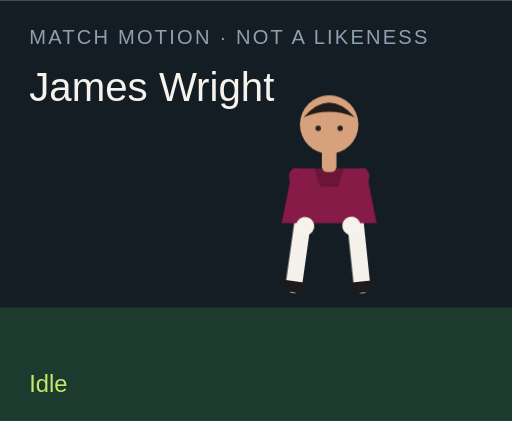
t = 0.00 s
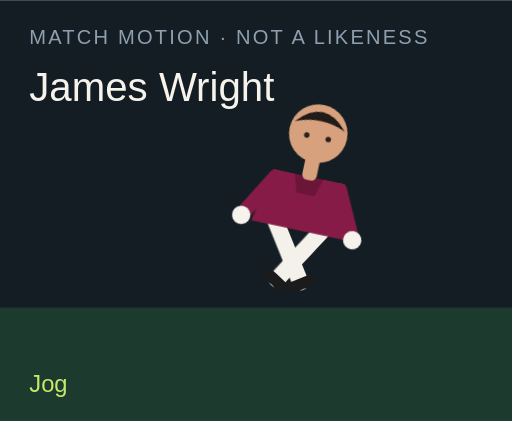
t = 1.50 s
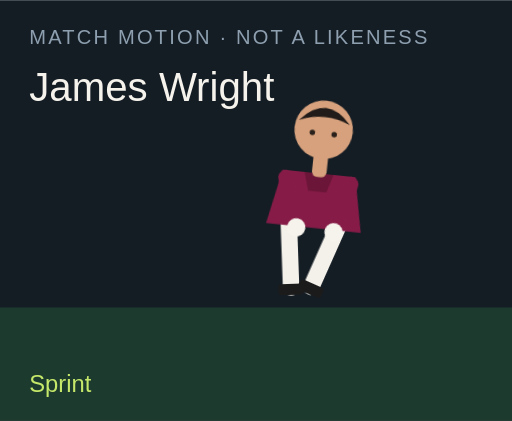
t = 3.00 s
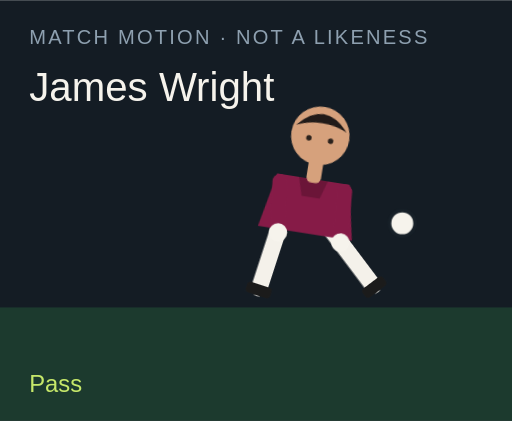
t = 4.50 s
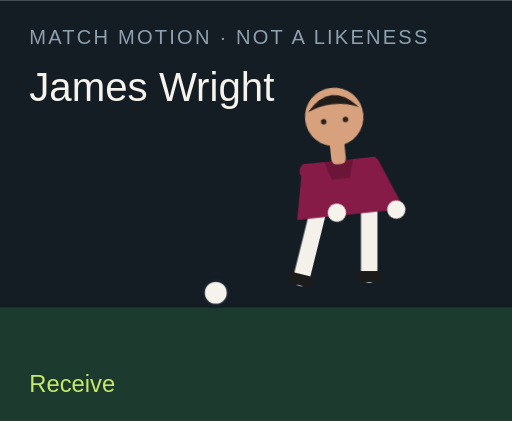
t = 6.00 s
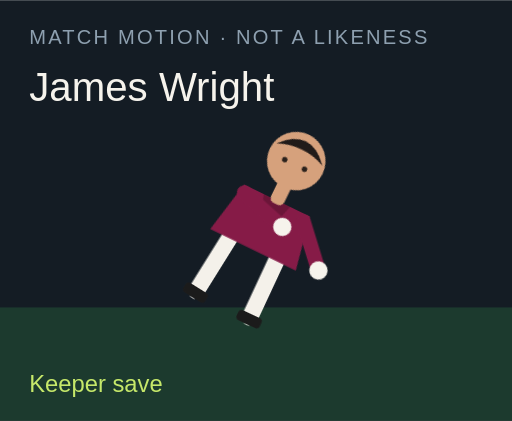
t = 7.50 s

The animated SVG that drew these frames (rendered in a browser with its animation timeline set to each time). Animation: 18 CSS @keyframes rules; one cycle of 9.00 s, repeats indefinitely.

<?xml version="1.0" encoding="UTF-8"?>
<svg xmlns="http://www.w3.org/2000/svg" viewBox="0 0 280 230" role="img">
  <style>@media (prefers-reduced-motion: reduce){animate,animateTransform{display:none}}</style>
  <rect width="280" height="230" fill="#141c24"/>
  <rect y="168" width="280" height="62" fill="#1c3a2e"/>
  <text x="16" y="24" fill="#8ea0b0" font-family="Arial,sans-serif" font-size="11" letter-spacing="1.2">MATCH MOTION · NOT A LIKENESS</text>
  <text x="16" y="55" fill="#f6f3ec" font-family="Impact,sans-serif" font-size="22">James Wright</text>
  <circle r="7" fill="#f6f3ec" stroke="#172028" stroke-width="2" id="motion-17442" cx="150" cy="160" opacity="0">
    
    
    
  </circle>
  <g transform="translate(132 40)">
    <g id="motion-17464" transform="rotate(0 48 90)">
      
      <g id="motion-17466" transform="translate(0 0)">
        
        <g transform="translate(34 78)"><g id="motion-17468" transform="rotate(8)"><path d="M0 0 V38" stroke="#f4f1ea" stroke-width="9" stroke-linecap="round"/><rect x="-7" y="36" width="14" height="6" rx="2" fill="#1b1b1b"/></g></g>
        <g transform="translate(62 78)"><g id="motion-17470" transform="rotate(-6)"><path d="M0 0 V38" stroke="#f4f1ea" stroke-width="9" stroke-linecap="round"/><rect x="-7" y="36" width="14" height="6" rx="2" fill="#1b1b1b"/></g></g>
        <path d="M28 52 h40 l6 30 H22 Z" fill="#861b47"/>
        <path d="M40 52 h16 l-3 10 H43 Z" fill="#000" opacity=".2"/>
        <g transform="translate(30 56)"><g id="motion-17472" transform="rotate(-10)"><path d="M0 0 V28" stroke="#861b47" stroke-width="8" stroke-linecap="round"/><circle cx="0" cy="28" r="5" fill="#f6f3ec"/></g></g>
        <g transform="translate(66 56)"><g id="motion-17474" transform="rotate(12)"><path d="M0 0 V28" stroke="#861b47" stroke-width="8" stroke-linecap="round"/><circle cx="0" cy="28" r="5" fill="#f6f3ec"/></g></g>
        <rect x="44" y="40" width="8" height="14" rx="3" fill="#d6a17c"/>
        <circle cx="48" cy="28" r="16" fill="#d6a17c"/>
        <path d="M34 24 Q48 8 62 24 Q48 18 34 24" fill="#211b19"/>
        <circle cx="42" cy="30" r="1.5" fill="#2a211c"/><circle cx="54" cy="30" r="1.5" fill="#2a211c"/>
      </g>
    </g>
  </g>
  <text x="16" y="214" fill="#c6e86a" font-family="Arial,sans-serif" font-size="13" opacity="1" id="motion-17446">Idle</text><text x="16" y="214" fill="#c6e86a" font-family="Arial,sans-serif" font-size="13" opacity="0" id="motion-17448">Jog</text><text x="16" y="214" fill="#c6e86a" font-family="Arial,sans-serif" font-size="13" opacity="0" id="motion-17450">Sprint</text><text x="16" y="214" fill="#c6e86a" font-family="Arial,sans-serif" font-size="13" opacity="0" id="motion-17452">Dribble</text><text x="16" y="214" fill="#c6e86a" font-family="Arial,sans-serif" font-size="13" opacity="0" id="motion-17454">Pass</text><text x="16" y="214" fill="#c6e86a" font-family="Arial,sans-serif" font-size="13" opacity="0" id="motion-17456">Shoot</text><text x="16" y="214" fill="#c6e86a" font-family="Arial,sans-serif" font-size="13" opacity="0" id="motion-17458">Receive</text><text x="16" y="214" fill="#c6e86a" font-family="Arial,sans-serif" font-size="13" opacity="0" id="motion-17460">Keeper save</text><text x="16" y="214" fill="#c6e86a" font-family="Arial,sans-serif" font-size="13" opacity="0" id="motion-17462">Gloves up</text>
<style>@keyframes track-17443{0%{cx:150px}11.1%{cx:156px}22.2%{cx:164px}33.300000000000004%{cx:142px}44.4%{cx:190px}55.60000000000001%{cx:250px}66.7%{cx:118px}77.8%{cx:150px}88.9%{cx:150px}100%{cx:150px}}@keyframes track-17444{0%{cy:160px}11.1%{cy:158px}22.2%{cy:154px}33.300000000000004%{cy:156px}44.4%{cy:148px}55.60000000000001%{cy:96px}66.7%{cy:160px}77.8%{cy:160px}88.9%{cy:160px}100%{cy:160px}}@keyframes track-17445{0%{opacity:0}11.1%{opacity:0}22.2%{opacity:0}33.300000000000004%{opacity:1}44.4%{opacity:1}55.60000000000001%{opacity:1}66.7%{opacity:1}77.8%{opacity:0}88.9%{opacity:0}100%{opacity:0}}@keyframes track-17447{0%{opacity:1}11.1%{opacity:0}22.2%{opacity:0}33.300000000000004%{opacity:0}44.4%{opacity:0}55.60000000000001%{opacity:0}66.7%{opacity:0}77.8%{opacity:0}88.9%{opacity:0}100%{opacity:1}}@keyframes track-17449{0%{opacity:0}11.1%{opacity:1}22.2%{opacity:0}33.300000000000004%{opacity:0}44.4%{opacity:0}55.60000000000001%{opacity:0}66.7%{opacity:0}77.8%{opacity:0}88.9%{opacity:0}100%{opacity:0}}@keyframes track-17451{0%{opacity:0}11.1%{opacity:0}22.2%{opacity:1}33.300000000000004%{opacity:0}44.4%{opacity:0}55.60000000000001%{opacity:0}66.7%{opacity:0}77.8%{opacity:0}88.9%{opacity:0}100%{opacity:0}}@keyframes track-17453{0%{opacity:0}11.1%{opacity:0}22.2%{opacity:0}33.300000000000004%{opacity:1}44.4%{opacity:0}55.60000000000001%{opacity:0}66.7%{opacity:0}77.8%{opacity:0}88.9%{opacity:0}100%{opacity:0}}@keyframes track-17455{0%{opacity:0}11.1%{opacity:0}22.2%{opacity:0}33.300000000000004%{opacity:0}44.4%{opacity:1}55.60000000000001%{opacity:0}66.7%{opacity:0}77.8%{opacity:0}88.9%{opacity:0}100%{opacity:0}}@keyframes track-17457{0%{opacity:0}11.1%{opacity:0}22.2%{opacity:0}33.300000000000004%{opacity:0}44.4%{opacity:0}55.60000000000001%{opacity:1}66.7%{opacity:0}77.8%{opacity:0}88.9%{opacity:0}100%{opacity:0}}@keyframes track-17459{0%{opacity:0}11.1%{opacity:0}22.2%{opacity:0}33.300000000000004%{opacity:0}44.4%{opacity:0}55.60000000000001%{opacity:0}66.7%{opacity:1}77.8%{opacity:0}88.9%{opacity:0}100%{opacity:0}}@keyframes track-17461{0%{opacity:0}11.1%{opacity:0}22.2%{opacity:0}33.300000000000004%{opacity:0}44.4%{opacity:0}55.60000000000001%{opacity:0}66.7%{opacity:0}77.8%{opacity:1}88.9%{opacity:0}100%{opacity:0}}@keyframes track-17463{0%{opacity:0}11.1%{opacity:0}22.2%{opacity:0}33.300000000000004%{opacity:0}44.4%{opacity:0}55.60000000000001%{opacity:0}66.7%{opacity:0}77.8%{opacity:0}88.9%{opacity:1}100%{opacity:0}}@keyframes track-17465{0%{transform:rotate(0deg)}11.1%{transform:rotate(8deg)}22.2%{transform:rotate(16deg)}33.300000000000004%{transform:rotate(6deg)}44.4%{transform:rotate(4deg)}55.60000000000001%{transform:rotate(14deg)}66.7%{transform:rotate(-6deg)}77.8%{transform:rotate(52deg)}88.9%{transform:rotate(0deg)}100%{transform:rotate(0deg)}}@keyframes track-17467{0%{transform:translate(0px,0px)}11.1%{transform:translate(0px,-3px)}22.2%{transform:translate(0px,-6px)}33.300000000000004%{transform:translate(0px,-2px)}44.4%{transform:translate(0px,2px)}55.60000000000001%{transform:translate(0px,-4px)}66.7%{transform:translate(0px,1px)}77.8%{transform:translate(0px,16px)}88.9%{transform:translate(0px,-12px)}100%{transform:translate(0px,0px)}}@keyframes track-17469{0%{transform:rotate(8deg)}11.1%{transform:rotate(-26deg)}22.2%{transform:rotate(-42deg)}33.300000000000004%{transform:rotate(-8deg)}44.4%{transform:rotate(6deg)}55.60000000000001%{transform:rotate(12deg)}66.7%{transform:rotate(20deg)}77.8%{transform:rotate(18deg)}88.9%{transform:rotate(-6deg)}100%{transform:rotate(8deg)}}@keyframes track-17471{0%{transform:rotate(-6deg)}11.1%{transform:rotate(24deg)}22.2%{transform:rotate(38deg)}33.300000000000004%{transform:rotate(18deg)}44.4%{transform:rotate(-38deg)}55.60000000000001%{transform:rotate(-54deg)}66.7%{transform:rotate(6deg)}77.8%{transform:rotate(-8deg)}88.9%{transform:rotate(6deg)}100%{transform:rotate(-6deg)}}@keyframes track-17473{0%{transform:rotate(-10deg)}11.1%{transform:rotate(24deg)}22.2%{transform:rotate(36deg)}33.300000000000004%{transform:rotate(-18deg)}44.4%{transform:rotate(10deg)}55.60000000000001%{transform:rotate(-24deg)}66.7%{transform:rotate(-30deg)}77.8%{transform:rotate(-70deg)}88.9%{transform:rotate(-78deg)}100%{transform:rotate(-10deg)}}@keyframes track-17475{0%{transform:rotate(12deg)}11.1%{transform:rotate(-20deg)}22.2%{transform:rotate(-32deg)}33.300000000000004%{transform:rotate(14deg)}44.4%{transform:rotate(-26deg)}55.60000000000001%{transform:rotate(18deg)}66.7%{transform:rotate(-22deg)}77.8%{transform:rotate(-8deg)}88.9%{transform:rotate(-78deg)}100%{transform:rotate(12deg)}}@media(prefers-reduced-motion:no-preference){#motion-17442{animation:track-17443 9s linear infinite both,track-17444 9s linear infinite both,track-17445 9s steps(1,end) infinite both}#motion-17446{animation:track-17447 9s steps(1,end) infinite both}#motion-17448{animation:track-17449 9s steps(1,end) infinite both}#motion-17450{animation:track-17451 9s steps(1,end) infinite both}#motion-17452{animation:track-17453 9s steps(1,end) infinite both}#motion-17454{animation:track-17455 9s steps(1,end) infinite both}#motion-17456{animation:track-17457 9s steps(1,end) infinite both}#motion-17458{animation:track-17459 9s steps(1,end) infinite both}#motion-17460{animation:track-17461 9s steps(1,end) infinite both}#motion-17462{animation:track-17463 9s steps(1,end) infinite both}#motion-17464{animation:track-17465 9s linear infinite both}#motion-17466{animation:track-17467 9s linear infinite both}#motion-17468{animation:track-17469 9s linear infinite both}#motion-17470{animation:track-17471 9s linear infinite both}#motion-17472{animation:track-17473 9s linear infinite both}#motion-17474{animation:track-17475 9s linear infinite both}}</style></svg>
